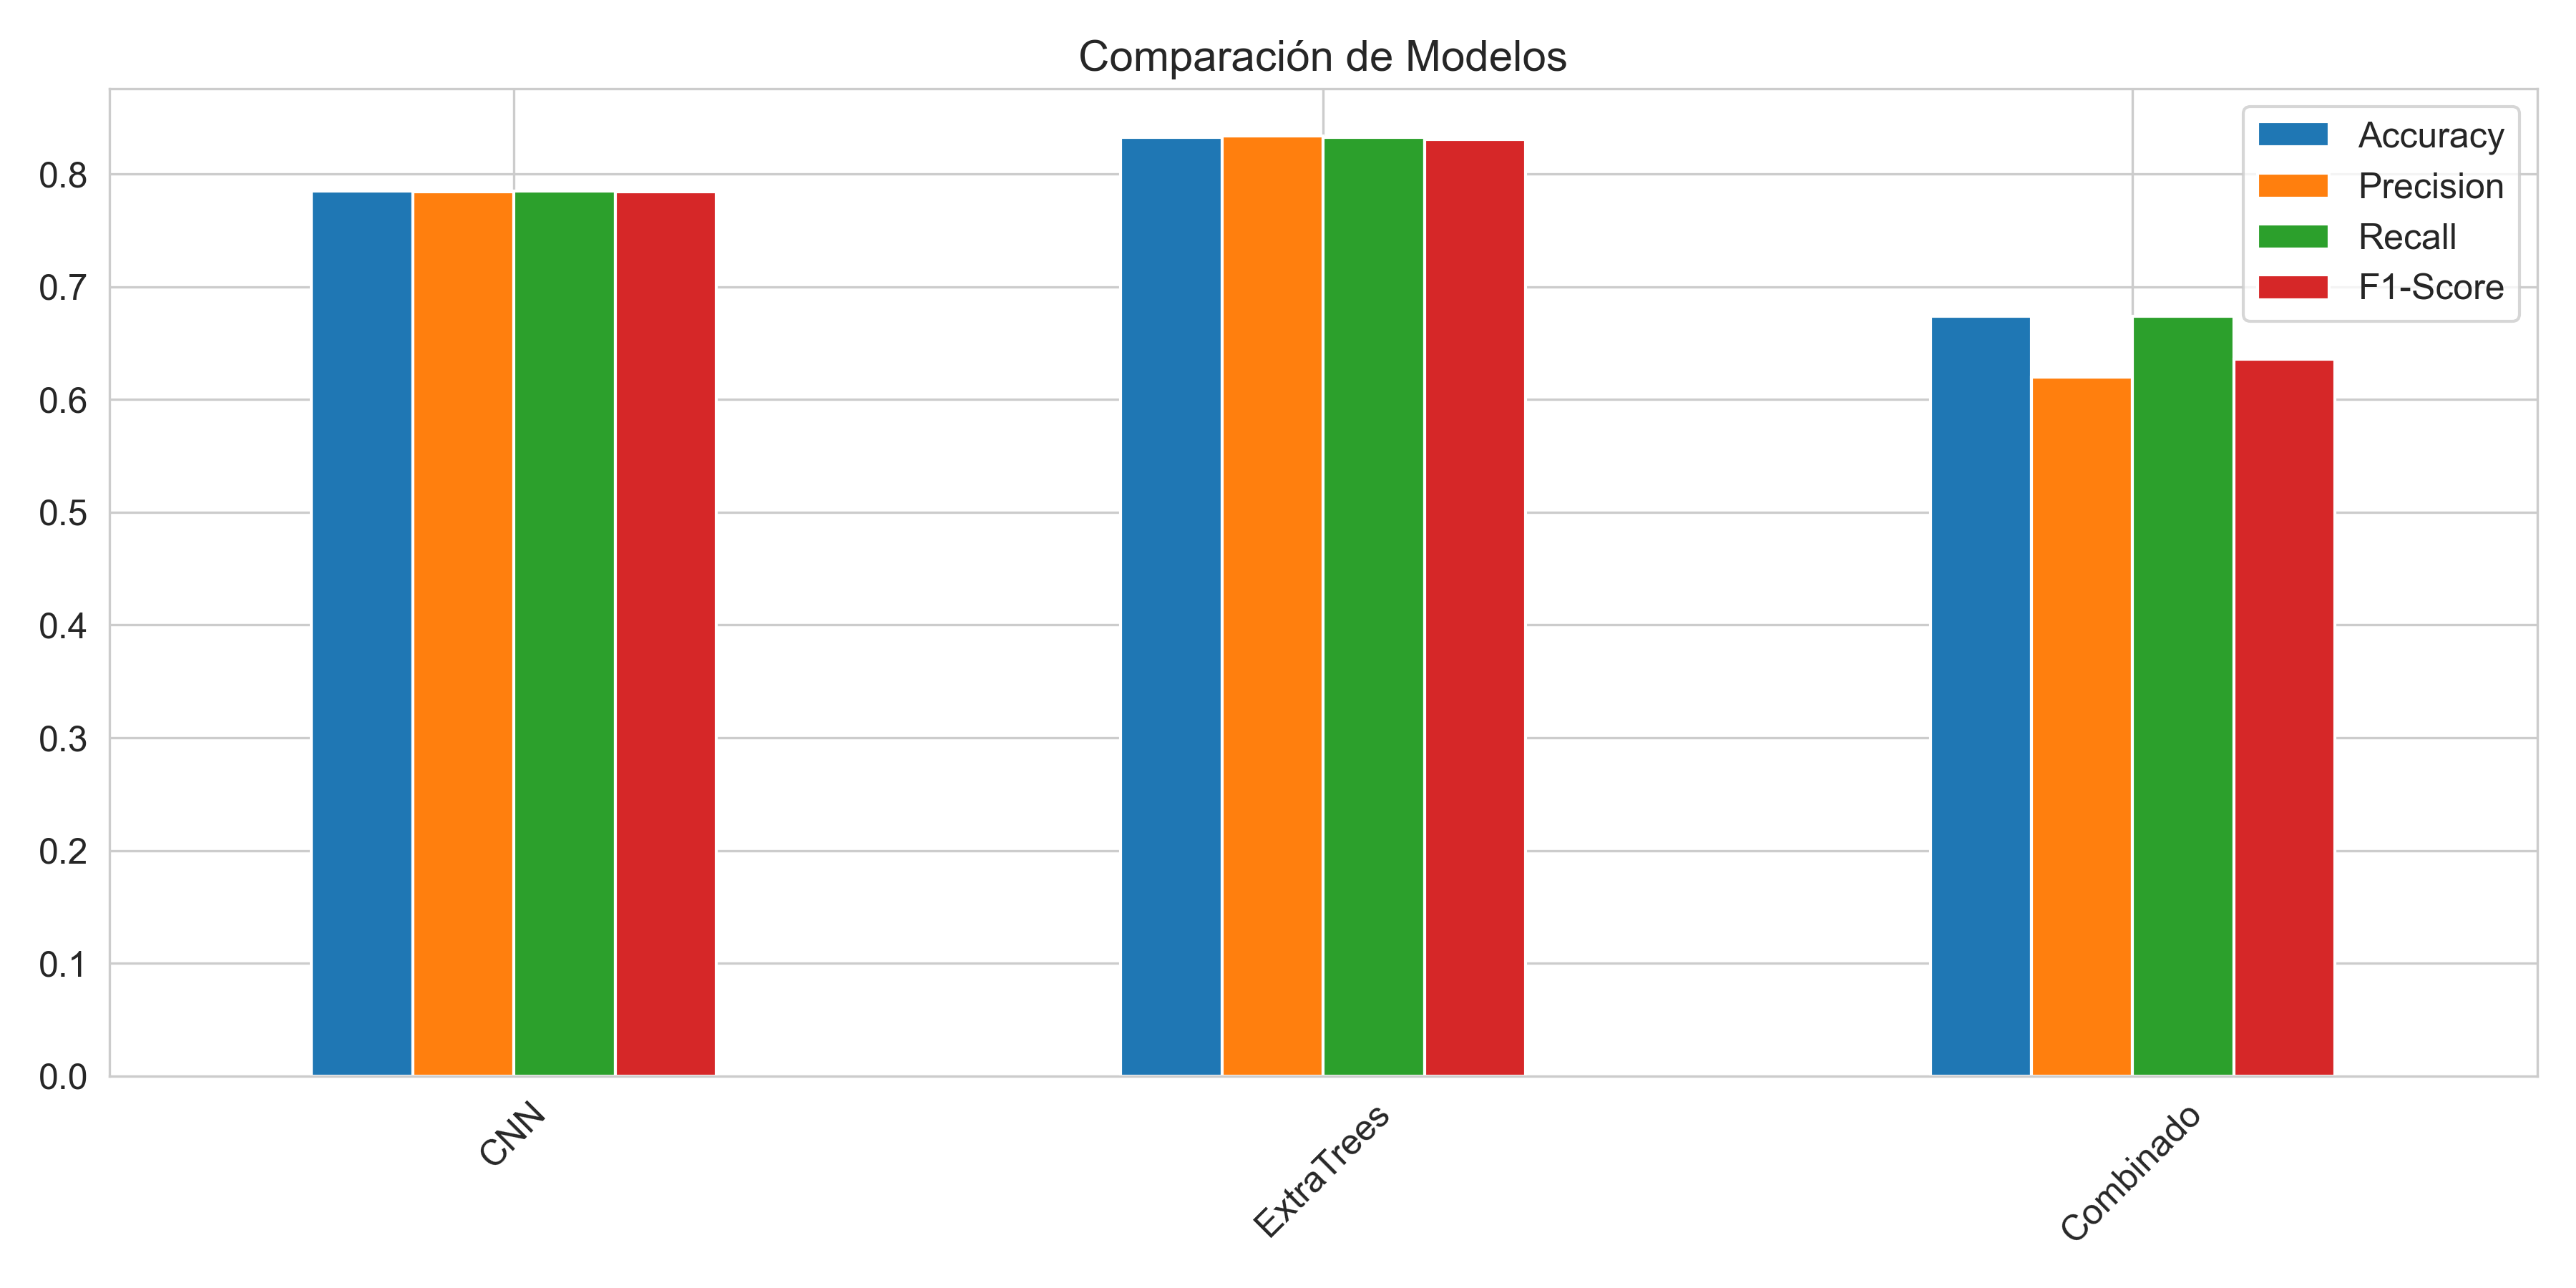

Values plotted in this chart, from the file beside it:
, CNN, ExtraTrees, Combinado
Accuracy, 0.7848, 0.8326, 0.6739
Precision, 0.7839, 0.8338, 0.6196
Recall, 0.7848, 0.8326, 0.6739
F1-Score, 0.784, 0.8303, 0.6359
